Run: headless pygame with SDL's dummy video driver; simulated clock (each Clock.tick advances the game by its frame time, no real sleeping); random seed 0; keys injected as events and as key.get_pressed() state; no mouse input.
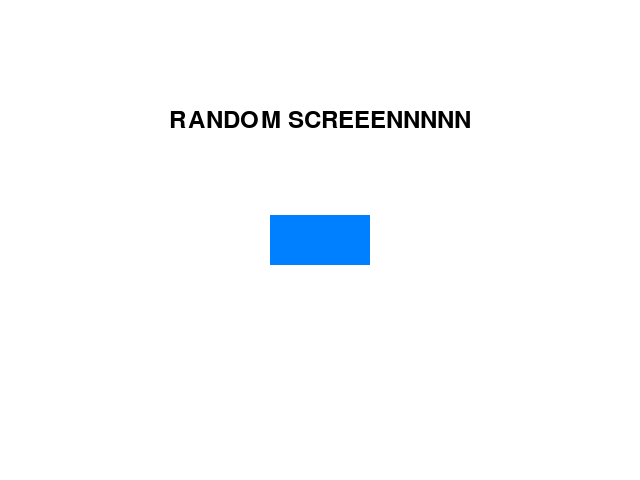
Frame 1 of 4 · flips 1–60 · no input
Frame 2 of 4 · flips 61–180 · tapped SPACE, RETURN · held RIGHT (→), D · screen unchanged from frame 1, image omitted
Frame 3 of 4 · flips 181–300 · held DOWN (↓), S · screen unchanged from frame 2, image omitted
Frame 4 of 4 · flips 301–420 · held LEFT (←), A, UP (↑), W · screen unchanged from frame 3, image omitted

The pygame program that drew these frames:

import pygame

# Initialize Pygame
pygame.init()

# Variables
SCREEN_WIDTH, SCREEN_HEIGHT = 640 , 480
RECT_WIDTH, RECT_HEIGHT = 100 , 50
BACKGROUND_COLOR = (255 , 255 , 255)  # White
RECT_COLOR = (0 , 128 , 255)  # Blue
TEXT_COLOR = (0 , 0 , 0)  # Black
FONT_SIZE = 36

# Create Pygame screen
screen = pygame.display.set_mode((SCREEN_WIDTH, SCREEN_HEIGHT))
pygame.display.set_caption("My first game screen")

# Create a font object
font = pygame.font.SysFont("Times New Roman", FONT_SIZE)

# Define the rectangle position
rect_x = (SCREEN_WIDTH - RECT_WIDTH) // 2
rect_y = (SCREEN_HEIGHT - RECT_HEIGHT) // 2

# Main loop
running = True
while running:
    for event in pygame.event.get():
        if event.type == pygame.QUIT:
            running = False
    
    # Fill the background
    screen.fill(BACKGROUND_COLOR)

    # Draw the rectangle
    pygame.draw.rect(screen, RECT_COLOR, [rect_x, rect_y, RECT_WIDTH, RECT_HEIGHT])

    # Render the text
    text = font.render("RANDOM SCREEENNNNN", True, TEXT_COLOR)
    text_rect = text.get_rect(center=(SCREEN_WIDTH // 2, SCREEN_HEIGHT // 4))
    screen.blit(text, text_rect)
    
    # Update the display
    pygame.display.flip()

# Quit Pygame
pygame.quit()
